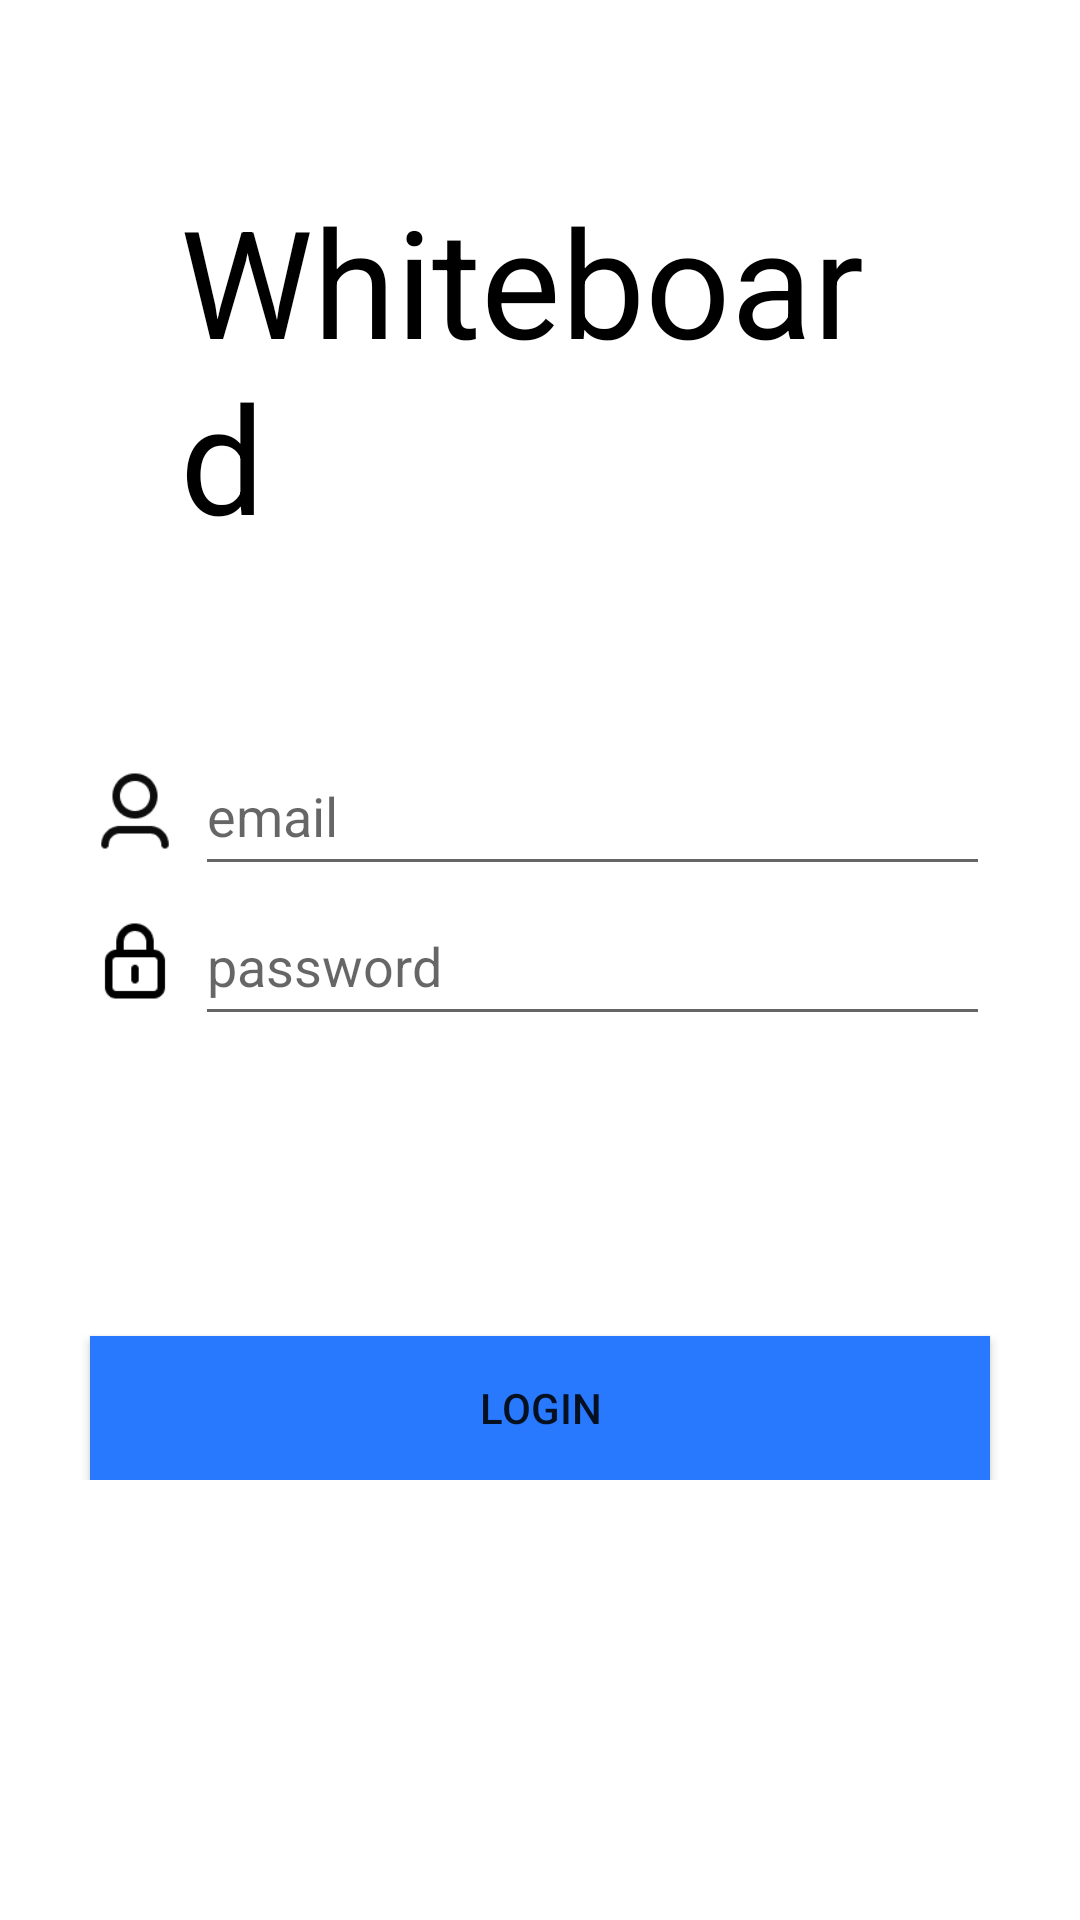

Produce the Android XML layout that renders to this screen, including the resource entries it uses.
<!-- AndroidManifest.xml: application theme Theme.Project -->
<!-- res/layout/activity_login.xml -->
<?xml version="1.0" encoding="utf-8"?>

<LinearLayout xmlns:android="http://schemas.android.com/apk/res/android"
    android:layout_width="match_parent"
    android:layout_height="match_parent"
    android:background="@color/ColorWhite">


    <LinearLayout
        android:layout_width="match_parent"
        android:layout_height="wrap_content"
        android:orientation="vertical"
        >
        <TextView
            android:layout_width="wrap_content"
            android:layout_height="wrap_content"
            android:text="Whiteboard"
            android:textSize="50sp"
            android:layout_gravity="center"
            android:padding="60dp"
            android:textColor="@color/ColorBlack"
            />
        <LinearLayout
            android:layout_width="match_parent"
            android:layout_height="wrap_content"
            android:layout_gravity="center"
            android:paddingLeft="30dp"
            android:paddingRight="30dp"
            >
            <ImageView
                android:layout_width="30dp"
                android:layout_height="30dp"
                android:layout_gravity="center"
                android:src="@drawable/user"/>
            <EditText
                android:id="@+id/login_email"
                android:layout_width="match_parent"
                android:layout_height="50dp"
                android:layout_marginLeft="5dp"
                android:hint="email"
                />
        </LinearLayout>
        <LinearLayout
            android:layout_width="match_parent"
            android:layout_height="wrap_content"
            android:layout_gravity="center"
            android:paddingLeft="30dp"
            android:paddingRight="30dp"
            >
            <ImageView
                android:layout_width="30dp"
                android:layout_height="30dp"
                android:layout_gravity="center"
                android:src="@drawable/lock"/>
            <EditText
                android:id="@+id/login_password"
                android:layout_width="match_parent"
                android:layout_height="50dp"
                android:layout_marginLeft="5dp"
                android:inputType="textPassword"
                android:hint="password"
                />
        </LinearLayout>
        <Button
            android:id="@+id/login_button"
            android:layout_width="match_parent"
            android:layout_height="wrap_content"
            android:text="login"
            android:layout_marginTop="100dp"
            android:layout_marginLeft="30dp"
            android:layout_marginRight="30dp"
            android:layout_gravity="center"
            android:background="@color/DarkBlue"
            />
    </LinearLayout>

</LinearLayout>
<!-- resources referenced by this layout -->
<resources>
  <color name="ColorBlack">#FF000000</color>
  <color name="ColorWhite">#FFFFFFFF</color>
  <color name="DarkBlue">#2979FF</color>
  <!-- drawable lock: png bitmap (drawable-xxhdpi, 687 bytes) -->
  <!-- drawable user: png bitmap (drawable-xxhdpi, 1412 bytes) -->
  <style name="Theme.Project" parent="Theme.MaterialComponents.DayNight.DarkActionBar.Bridge">
          
          <item name="colorPrimary">@color/blue</item>
          <item name="colorPrimaryVariant">@color/ColorPurpleLight</item>
          <item name="colorOnPrimary">@color/ColorBlack</item>
          
          <item name="colorSecondary">@color/blue</item>
          <item name="colorSecondaryVariant">@color/ColorPurpleLight</item>
          <item name="colorOnSecondary">@color/blue</item>
          
          <item name="android:statusBarColor" tools:targetApi="l">?attr/colorPrimaryVariant</item>
          
      </style>
  <color name="blue">#2196F3</color>
  <color name="ColorPurpleLight">#FFBB86FC</color>
</resources>
